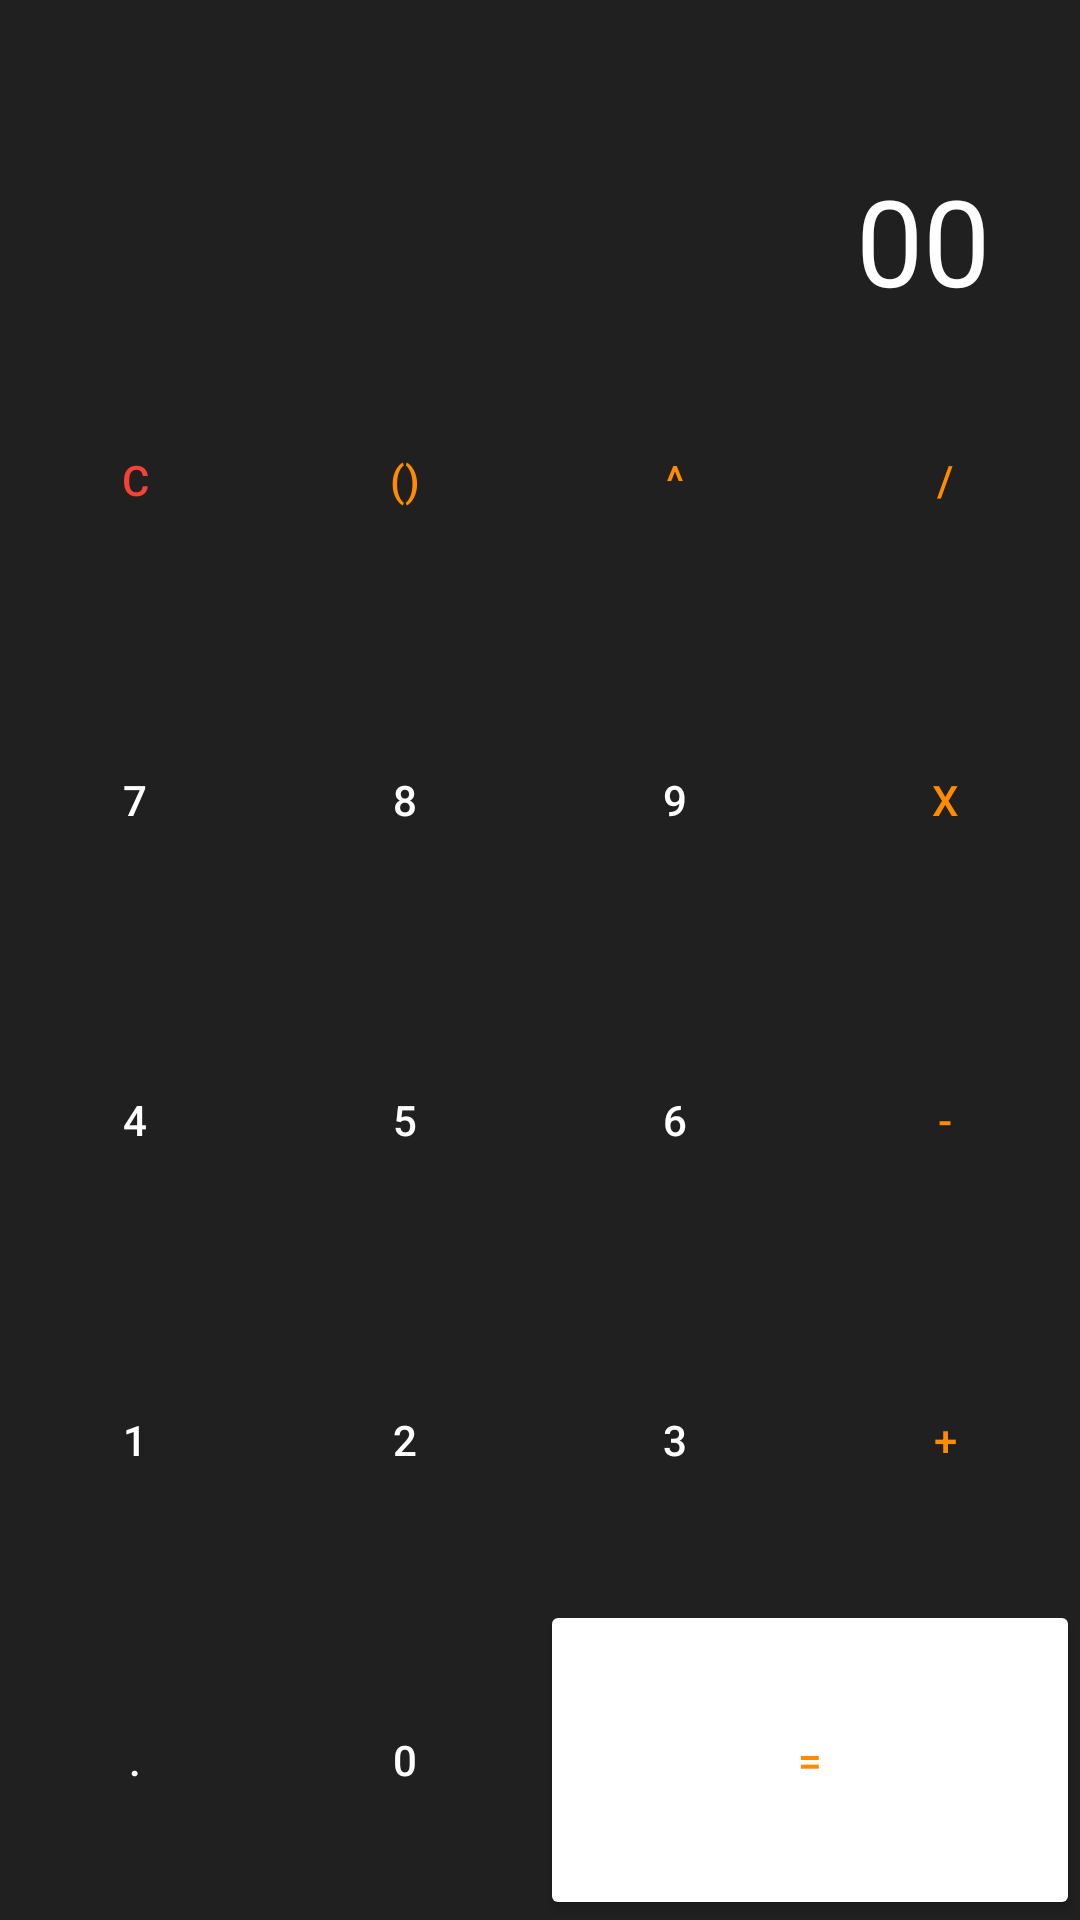

Produce the Android XML layout that renders to this screen, including the resource entries it uses.
<!-- AndroidManifest.xml: application theme Theme.PopBuzz -->
<!-- res/layout/activity_calculator_module.xml -->
<?xml version="1.0" encoding="utf-8"?>
<LinearLayout xmlns:android="http://schemas.android.com/apk/res/android"
    xmlns:app="http://schemas.android.com/apk/res-auto"
    xmlns:tools="http://schemas.android.com/tools"
    android:layout_width="match_parent"
    android:layout_height="match_parent"
    android:background="@color/darkgrey"
    android:orientation="vertical"
    tools:context=".CalculatorModule">

    <LinearLayout
        android:layout_width="match_parent"
        android:layout_height="0dp"
        android:orientation="vertical"
        android:layout_weight="3">

        <TextView
            android:id="@+id/workingsTV"
            android:layout_width="wrap_content"
            android:layout_height="0dp"
            android:layout_weight="1"
            android:gravity="center_vertical"
            android:text=""
            android:textColor="@color/white"
            android:layout_gravity="end"
            android:textSize="30sp"></TextView>

        <TextView
            android:id="@+id/resultTV"
            android:layout_width="wrap_content"
            android:layout_height="0dp"
            android:layout_weight="1"
            android:paddingRight="30dp"
            android:gravity="center_vertical"
            android:text="00"
            android:textColor="@color/white"
            android:layout_gravity="end"
            android:textSize="40sp"></TextView>

    </LinearLayout>

    <LinearLayout
        android:layout_width="match_parent"
        android:layout_height="0dp"
        android:layout_weight="3"
        android:orientation="vertical">

        <LinearLayout
            android:layout_width="match_parent"
            android:layout_height="0dp"
            android:layout_weight="1">

            <Button
                android:layout_width="0dp"
                android:layout_height="match_parent"
                android:layout_weight="1"
                android:background="@android:color/transparent"
                android:text="C"
                android:textColor="@color/red"
                android:onClick="clearOnClick"
                android:textSize="@dimen/calcButtonTextSize"></Button>

            <Button
                android:layout_width="0dp"
                android:layout_height="match_parent"
                android:layout_weight="1"
                android:background="@android:color/transparent"
                android:text="()"
                android:onClick="bracketsOnClick"
                android:textColor="@color/orange"
                android:textSize="@dimen/calcButtonTextSize"></Button>

            <Button
                android:layout_width="0dp"
                android:layout_height="match_parent"
                android:layout_weight="1"
                android:background="@android:color/transparent"
                android:text="^"
                android:onClick="powerOnClick"
                android:textColor="@color/orange"
                android:textSize="@dimen/calcButtonTextSize"></Button>

            <Button
                android:layout_width="0dp"
                android:layout_height="match_parent"
                android:layout_weight="1"
                android:background="@android:color/transparent"
                android:text="/"
                android:onClick="divideOnClick"
                android:textColor="@color/orange"
                android:textSize="@dimen/calcButtonTextSize"></Button>

        </LinearLayout>

    </LinearLayout>

    <LinearLayout
        android:layout_width="match_parent"
        android:layout_height="0dp"
        android:layout_weight="3"
        android:orientation="vertical">

        <LinearLayout
            android:layout_width="match_parent"
            android:layout_height="0dp"
            android:layout_weight="1">

            <Button
                android:layout_width="0dp"
                android:layout_height="match_parent"
                android:layout_weight="1"
                android:background="@android:color/transparent"
                android:text="7"
                android:textColor="@color/white"
                android:onClick="sevenOnClick"
                android:textSize="@dimen/calcButtonTextSize"></Button>

            <Button
                android:layout_width="0dp"
                android:layout_height="match_parent"
                android:layout_weight="1"
                android:background="@android:color/transparent"
                android:text="8"
                android:textColor="@color/white"
                android:onClick="eightOnClick"
                android:textSize="@dimen/calcButtonTextSize"></Button>

            <Button
                android:layout_width="0dp"
                android:layout_height="match_parent"
                android:layout_weight="1"
                android:background="@android:color/transparent"
                android:text="9"
                android:onClick="nineOnClick"
                android:textColor="@color/white"
                android:textSize="@dimen/calcButtonTextSize"></Button>

            <Button
                android:layout_width="0dp"
                android:layout_height="match_parent"
                android:layout_weight="1"
                android:background="@android:color/transparent"
                android:backgroundTint="@color/white"
                android:text="X"
                android:onClick="multiOnClick"
                android:textColor="@color/orange"
                android:textSize="@dimen/calcButtonTextSize"></Button>

        </LinearLayout>

    </LinearLayout>

    <LinearLayout
        android:layout_width="match_parent"
        android:layout_height="0dp"
        android:layout_weight="3"
        android:orientation="vertical">

        <LinearLayout
            android:layout_width="match_parent"
            android:layout_height="0dp"
            android:layout_weight="1">

            <Button
                android:layout_width="0dp"
                android:layout_height="match_parent"
                android:layout_weight="1"
                android:background="@android:color/transparent"
                android:text="4"
                android:textColor="@color/white"
                android:onClick="fourOnClick"
                android:textSize="@dimen/calcButtonTextSize"></Button>

            <Button
                android:layout_width="0dp"
                android:layout_height="match_parent"
                android:layout_weight="1"
                android:background="@android:color/transparent"
                android:text="5"
                android:onClick="fiveOnClick"
                android:textColor="@color/white"
                android:textSize="@dimen/calcButtonTextSize"></Button>

            <Button
                android:layout_width="0dp"
                android:layout_height="match_parent"
                android:layout_weight="1"
                android:background="@android:color/transparent"
                android:text="6"
                android:onClick="sixOnClick"
                android:textColor="@color/white"
                android:textSize="@dimen/calcButtonTextSize"></Button>

            <Button
                android:layout_width="0dp"
                android:layout_height="match_parent"
                android:layout_weight="1"
                android:background="@android:color/transparent"
                android:backgroundTint="@color/white"
                android:text="-"
                android:onClick="minusOnClick"
                android:textColor="@color/orange"
                android:textSize="@dimen/calcButtonTextSize"></Button>

        </LinearLayout>

    </LinearLayout>

    <LinearLayout
        android:layout_width="match_parent"
        android:layout_height="0dp"
        android:layout_weight="3"
        android:orientation="vertical">

        <LinearLayout
            android:layout_width="match_parent"
            android:layout_height="0dp"
            android:layout_weight="1">

            <Button
                android:layout_width="0dp"
                android:layout_height="match_parent"
                android:layout_weight="1"
                android:background="@android:color/transparent"
                android:text="1"
                android:onClick="oneOnClick"
                android:textColor="@color/white"
                android:textSize="@dimen/calcButtonTextSize"></Button>

            <Button
                android:layout_width="0dp"
                android:layout_height="match_parent"
                android:layout_weight="1"
                android:background="@android:color/transparent"
                android:text="2"
                android:onClick="twoOnClick"
                android:textColor="@color/white"
                android:textSize="@dimen/calcButtonTextSize"></Button>

            <Button
                android:layout_width="0dp"
                android:layout_height="match_parent"
                android:layout_weight="1"
                android:background="@android:color/transparent"
                android:text="3"
                android:onClick="threeOnClick"
                android:textColor="@color/white"
                android:textSize="@dimen/calcButtonTextSize"></Button>

            <Button
                android:layout_width="0dp"
                android:layout_height="match_parent"
                android:layout_weight="1"
                android:background="@android:color/transparent"
                android:backgroundTint="@color/white"
                android:text="+"
                android:onClick="addOnClick"
                android:textColor="@color/orange"
                android:textSize="@dimen/calcButtonTextSize"></Button>

        </LinearLayout>

    </LinearLayout>

    <LinearLayout
        android:layout_width="match_parent"
        android:layout_height="0dp"
        android:layout_weight="3"
        android:orientation="vertical">

        <LinearLayout
            android:layout_width="match_parent"
            android:layout_height="0dp"
            android:layout_weight="1">

            <Button
                android:layout_width="0dp"
                android:layout_height="match_parent"
                android:layout_weight="1"
                android:background="@android:color/transparent"
                android:text="."
                android:onClick="periodOnClick"
                android:textColor="@color/white"
                android:textSize="@dimen/calcButtonTextSize"></Button>

            <Button
                android:layout_width="0dp"
                android:layout_height="match_parent"
                android:layout_weight="1"
                android:background="@android:color/transparent"
                android:text="0"
                android:onClick="zeroOnClick"
                android:textColor="@color/white"
                android:textSize="@dimen/calcButtonTextSize"></Button>

            <Button
                android:layout_width="0dp"
                android:layout_height="match_parent"
                android:layout_weight="2"
                android:backgroundTint="@color/white"
                android:text="="
                android:onClick="equalOnClick"
                android:textColor="@color/orange"
                android:textSize="@dimen/calcButtonTextSize"></Button>

        </LinearLayout>

    </LinearLayout>


</LinearLayout>
<!-- resources referenced by this layout -->
<resources>
  <color name="darkgrey">#202020</color>
  <color name="orange">#FF8C00</color>
  <color name="red">#F44336</color>
  <color name="white">#FFFFFFFF</color>
  <style name="Theme.PopBuzz" parent="Theme.MaterialComponents.DayNight.DarkActionBar">
          
          <item name="colorPrimary">@color/purple_500</item>
          <item name="colorPrimaryVariant">@color/purple_700</item>
          <item name="colorOnPrimary">@color/white</item>
          
          <item name="colorSecondary">@color/teal_200</item>
          <item name="colorSecondaryVariant">@color/teal_700</item>
          <item name="colorOnSecondary">@color/black</item>
          
          <item name="android:statusBarColor" tools:targetApi="l">?attr/colorPrimaryVariant</item>
          
      </style>
  <color name="purple_500">#FF6200EE</color>
  <color name="purple_700">#FF3700B3</color>
  <color name="teal_200">#FF03DAC5</color>
  <color name="teal_700">#FF018786</color>
  <color name="black">#FF000000</color>
</resources>
